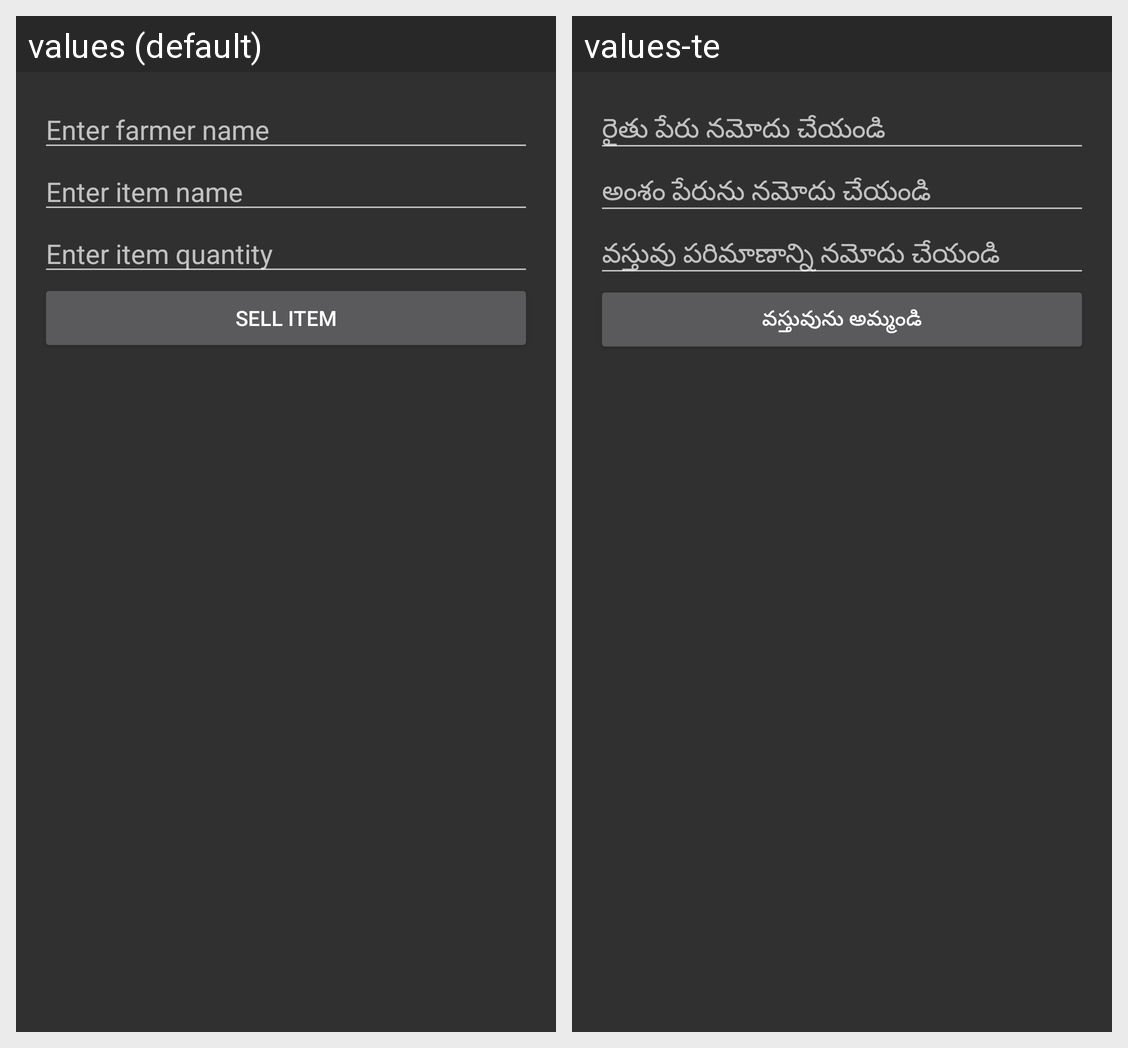

Strings drawn on this Android screen and how each of the app's shown locales translates them:
Android screen res/layout/activity_farmer_sell.xml rendered under 2 locales, left to right: values (default), values-te. Device: Nexus 5 (rendered at 1080×1920; each locale shown at half size, 540×960, under a caption strip naming it); theme Theme.AppCompat.
Strings drawn on this screen, with the default value and each locale's value (text and hints the layout hard-codes, and strings that could not be matched under every locale, appear in the picture but are not listed):

enter_farmer_name
  values: Enter farmer name
  values-te: రైతు పేరు నమోదు చేయండి

enter_item_name
  values: Enter item name
  values-te: అంశం పేరును నమోదు చేయండి

enter_item_quantity
  values: Enter item quantity
  values-te: వస్తువు పరిమాణాన్ని నమోదు చేయండి

sell_item
  values: Sell Item
  values-te: వస్తువును అమ్మండి
